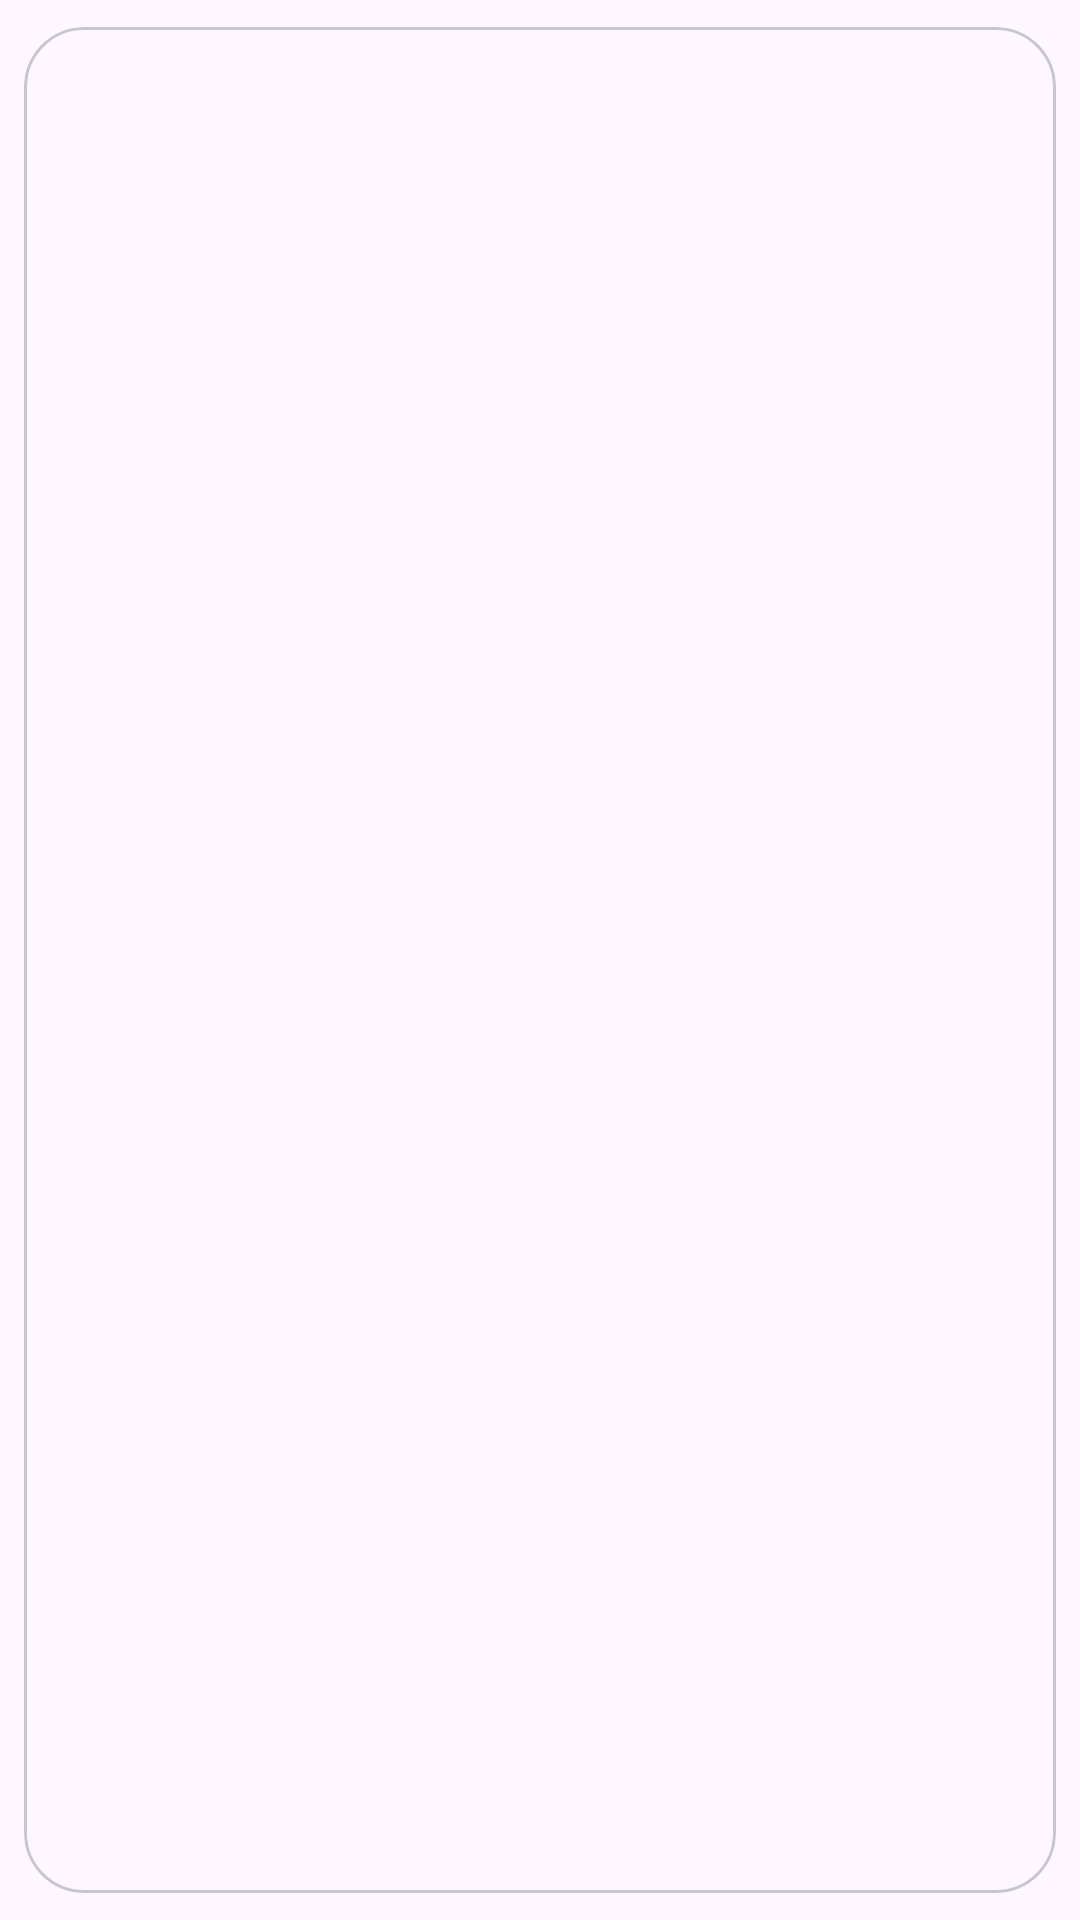

Android layout source for this screen:
<!-- AndroidManifest.xml: application theme Theme.PhotoMananger -->
<!-- res/layout/gallery_item.xml -->
<?xml version="1.0" encoding="utf-8"?>
<com.google.android.material.card.MaterialCardView xmlns:android="http://schemas.android.com/apk/res/android"
    android:layout_width="wrap_content"
    android:layout_height="wrap_content"
    xmlns:app="http://schemas.android.com/apk/res-auto"
    app:cardCornerRadius="20dp"
    app:cardUseCompatPadding="true">


    <ImageView
        android:id="@+id/galleryItem"
        android:layout_width="110dp"
        android:layout_height="110dp"
        android:src="@drawable/ic_launcher_background">

    </ImageView>
</com.google.android.material.card.MaterialCardView>
<!-- resources referenced by this layout -->
<resources>
  <style name="Theme.PhotoMananger" parent="Base.Theme.PhotoMananger" />
  <style name="Base.Theme.PhotoMananger" parent="Theme.Material3.DayNight.NoActionBar">
          
          
      </style>
</resources>
